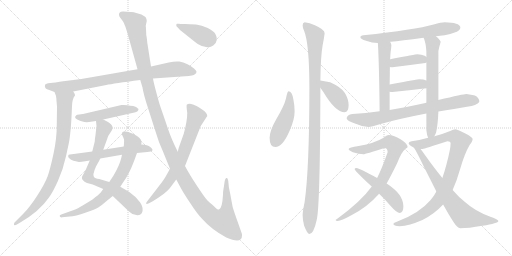
t = 0.00 s
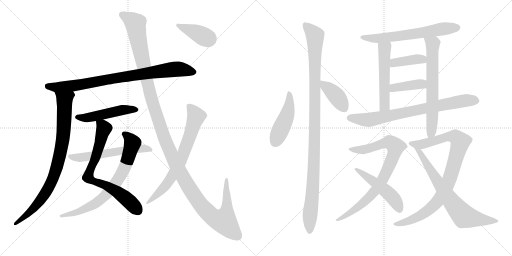
t = 3.55 s
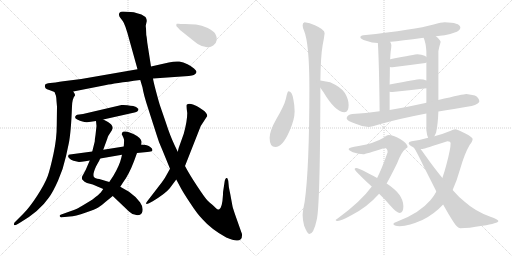
t = 7.11 s
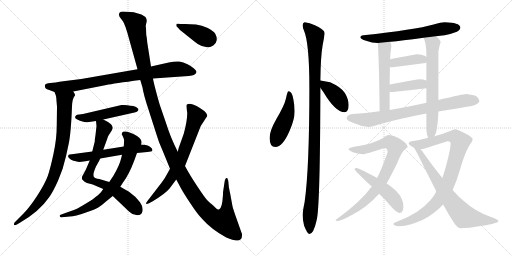
t = 10.66 s
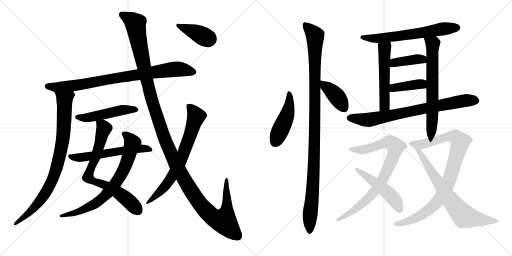
t = 14.21 s
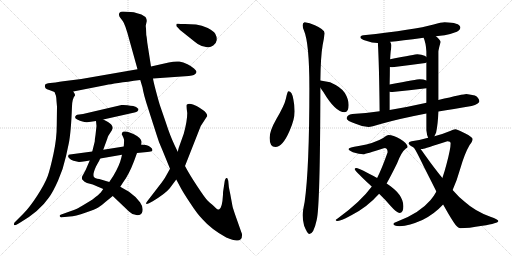
t = 17.77 s

The animated SVG that drew these frames (rendered in a browser with its animation timeline set to each time). Animation: 22 CSS @keyframes rules; one cycle of 17.77 s.

<svg version="1.1" viewBox="0 0 2048 1024" xmlns="http://www.w3.org/2000/svg">
  <g stroke="lightgray" stroke-dasharray="1,1" stroke-width="1" transform="scale(4, 4)">
    <line x1="0" y1="0" x2="256" y2="256"></line>
    <line x1="256" y1="0" x2="0" y2="256"></line>
    <line x1="128" y1="0" x2="128" y2="256"></line>
    <line x1="0" y1="128" x2="256" y2="128"></line>
    <line x1="256" y1="0" x2="512" y2="256"></line>
    <line x1="512" y1="0" x2="256" y2="256"></line>
    <line x1="384" y1="0" x2="384" y2="256"></line>
    <line x1="256" y1="128" x2="512" y2="128"></line>
  </g>
<g transform="scale(1, -1) translate(0, -850)">
   <style type="text/css">
    @keyframes keyframes0 {
      from {
       stroke: black;
       stroke-dashoffset: 847;
       stroke-width: 128;
       }
       73% {
       animation-timing-function: step-end;
       stroke: black;
       stroke-dashoffset: 0;
       stroke-width: 128;
       }
       to {
       stroke: black;
       stroke-width: 1024;
       }
       }
       #make-me-a-hanzi-animation-0 {
         animation: keyframes0 0.939290s both;
         animation-delay: 0.000000s;
         animation-timing-function: linear;
       }
    @keyframes keyframes1 {
      from {
       stroke: black;
       stroke-dashoffset: 856;
       stroke-width: 128;
       }
       74% {
       animation-timing-function: step-end;
       stroke: black;
       stroke-dashoffset: 0;
       stroke-width: 128;
       }
       to {
       stroke: black;
       stroke-width: 1024;
       }
       }
       #make-me-a-hanzi-animation-1 {
         animation: keyframes1 0.946615s both;
         animation-delay: 0.939290s;
         animation-timing-function: linear;
       }
    @keyframes keyframes2 {
      from {
       stroke: black;
       stroke-dashoffset: 495;
       stroke-width: 128;
       }
       62% {
       animation-timing-function: step-end;
       stroke: black;
       stroke-dashoffset: 0;
       stroke-width: 128;
       }
       to {
       stroke: black;
       stroke-width: 1024;
       }
       }
       #make-me-a-hanzi-animation-2 {
         animation: keyframes2 0.652832s both;
         animation-delay: 1.885905s;
         animation-timing-function: linear;
       }
    @keyframes keyframes3 {
      from {
       stroke: black;
       stroke-dashoffset: 737;
       stroke-width: 128;
       }
       71% {
       animation-timing-function: step-end;
       stroke: black;
       stroke-dashoffset: 0;
       stroke-width: 128;
       }
       to {
       stroke: black;
       stroke-width: 1024;
       }
       }
       #make-me-a-hanzi-animation-3 {
         animation: keyframes3 0.849772s both;
         animation-delay: 2.538737s;
         animation-timing-function: linear;
       }
    @keyframes keyframes4 {
      from {
       stroke: black;
       stroke-dashoffset: 742;
       stroke-width: 128;
       }
       71% {
       animation-timing-function: step-end;
       stroke: black;
       stroke-dashoffset: 0;
       stroke-width: 128;
       }
       to {
       stroke: black;
       stroke-width: 1024;
       }
       }
       #make-me-a-hanzi-animation-4 {
         animation: keyframes4 0.853841s both;
         animation-delay: 3.388509s;
         animation-timing-function: linear;
       }
    @keyframes keyframes5 {
      from {
       stroke: black;
       stroke-dashoffset: 581;
       stroke-width: 128;
       }
       65% {
       animation-timing-function: step-end;
       stroke: black;
       stroke-dashoffset: 0;
       stroke-width: 128;
       }
       to {
       stroke: black;
       stroke-width: 1024;
       }
       }
       #make-me-a-hanzi-animation-5 {
         animation: keyframes5 0.722819s both;
         animation-delay: 4.242350s;
         animation-timing-function: linear;
       }
    @keyframes keyframes6 {
      from {
       stroke: black;
       stroke-dashoffset: 1381;
       stroke-width: 128;
       }
       82% {
       animation-timing-function: step-end;
       stroke: black;
       stroke-dashoffset: 0;
       stroke-width: 128;
       }
       to {
       stroke: black;
       stroke-width: 1024;
       }
       }
       #make-me-a-hanzi-animation-6 {
         animation: keyframes6 1.373861s both;
         animation-delay: 4.965169s;
         animation-timing-function: linear;
       }
    @keyframes keyframes7 {
      from {
       stroke: black;
       stroke-dashoffset: 713;
       stroke-width: 128;
       }
       70% {
       animation-timing-function: step-end;
       stroke: black;
       stroke-dashoffset: 0;
       stroke-width: 128;
       }
       to {
       stroke: black;
       stroke-width: 1024;
       }
       }
       #make-me-a-hanzi-animation-7 {
         animation: keyframes7 0.830241s both;
         animation-delay: 6.339030s;
         animation-timing-function: linear;
       }
    @keyframes keyframes8 {
      from {
       stroke: black;
       stroke-dashoffset: 394;
       stroke-width: 128;
       }
       56% {
       animation-timing-function: step-end;
       stroke: black;
       stroke-dashoffset: 0;
       stroke-width: 128;
       }
       to {
       stroke: black;
       stroke-width: 1024;
       }
       }
       #make-me-a-hanzi-animation-8 {
         animation: keyframes8 0.570638s both;
         animation-delay: 7.169271s;
         animation-timing-function: linear;
       }
    @keyframes keyframes9 {
      from {
       stroke: black;
       stroke-dashoffset: 463;
       stroke-width: 128;
       }
       60% {
       animation-timing-function: step-end;
       stroke: black;
       stroke-dashoffset: 0;
       stroke-width: 128;
       }
       to {
       stroke: black;
       stroke-width: 1024;
       }
       }
       #make-me-a-hanzi-animation-9 {
         animation: keyframes9 0.626790s both;
         animation-delay: 7.739909s;
         animation-timing-function: linear;
       }
    @keyframes keyframes10 {
      from {
       stroke: black;
       stroke-dashoffset: 1096;
       stroke-width: 128;
       }
       78% {
       animation-timing-function: step-end;
       stroke: black;
       stroke-dashoffset: 0;
       stroke-width: 128;
       }
       to {
       stroke: black;
       stroke-width: 1024;
       }
       }
       #make-me-a-hanzi-animation-10 {
         animation: keyframes10 1.141927s both;
         animation-delay: 8.366699s;
         animation-timing-function: linear;
       }
    @keyframes keyframes11 {
      from {
       stroke: black;
       stroke-dashoffset: 397;
       stroke-width: 128;
       }
       56% {
       animation-timing-function: step-end;
       stroke: black;
       stroke-dashoffset: 0;
       stroke-width: 128;
       }
       to {
       stroke: black;
       stroke-width: 1024;
       }
       }
       #make-me-a-hanzi-animation-11 {
         animation: keyframes11 0.573079s both;
         animation-delay: 9.508626s;
         animation-timing-function: linear;
       }
    @keyframes keyframes12 {
      from {
       stroke: black;
       stroke-dashoffset: 639;
       stroke-width: 128;
       }
       68% {
       animation-timing-function: step-end;
       stroke: black;
       stroke-dashoffset: 0;
       stroke-width: 128;
       }
       to {
       stroke: black;
       stroke-width: 1024;
       }
       }
       #make-me-a-hanzi-animation-12 {
         animation: keyframes12 0.770020s both;
         animation-delay: 10.081705s;
         animation-timing-function: linear;
       }
    @keyframes keyframes13 {
      from {
       stroke: black;
       stroke-dashoffset: 529;
       stroke-width: 128;
       }
       63% {
       animation-timing-function: step-end;
       stroke: black;
       stroke-dashoffset: 0;
       stroke-width: 128;
       }
       to {
       stroke: black;
       stroke-width: 1024;
       }
       }
       #make-me-a-hanzi-animation-13 {
         animation: keyframes13 0.680501s both;
         animation-delay: 10.851725s;
         animation-timing-function: linear;
       }
    @keyframes keyframes14 {
      from {
       stroke: black;
       stroke-dashoffset: 659;
       stroke-width: 128;
       }
       68% {
       animation-timing-function: step-end;
       stroke: black;
       stroke-dashoffset: 0;
       stroke-width: 128;
       }
       to {
       stroke: black;
       stroke-width: 1024;
       }
       }
       #make-me-a-hanzi-animation-14 {
         animation: keyframes14 0.786296s both;
         animation-delay: 11.532226s;
         animation-timing-function: linear;
       }
    @keyframes keyframes15 {
      from {
       stroke: black;
       stroke-dashoffset: 398;
       stroke-width: 128;
       }
       56% {
       animation-timing-function: step-end;
       stroke: black;
       stroke-dashoffset: 0;
       stroke-width: 128;
       }
       to {
       stroke: black;
       stroke-width: 1024;
       }
       }
       #make-me-a-hanzi-animation-15 {
         animation: keyframes15 0.573893s both;
         animation-delay: 12.318522s;
         animation-timing-function: linear;
       }
    @keyframes keyframes16 {
      from {
       stroke: black;
       stroke-dashoffset: 394;
       stroke-width: 128;
       }
       56% {
       animation-timing-function: step-end;
       stroke: black;
       stroke-dashoffset: 0;
       stroke-width: 128;
       }
       to {
       stroke: black;
       stroke-width: 1024;
       }
       }
       #make-me-a-hanzi-animation-16 {
         animation: keyframes16 0.570638s both;
         animation-delay: 12.892415s;
         animation-timing-function: linear;
       }
    @keyframes keyframes17 {
      from {
       stroke: black;
       stroke-dashoffset: 771;
       stroke-width: 128;
       }
       72% {
       animation-timing-function: step-end;
       stroke: black;
       stroke-dashoffset: 0;
       stroke-width: 128;
       }
       to {
       stroke: black;
       stroke-width: 1024;
       }
       }
       #make-me-a-hanzi-animation-17 {
         animation: keyframes17 0.877441s both;
         animation-delay: 13.463053s;
         animation-timing-function: linear;
       }
    @keyframes keyframes18 {
      from {
       stroke: black;
       stroke-dashoffset: 836;
       stroke-width: 128;
       }
       73% {
       animation-timing-function: step-end;
       stroke: black;
       stroke-dashoffset: 0;
       stroke-width: 128;
       }
       to {
       stroke: black;
       stroke-width: 1024;
       }
       }
       #make-me-a-hanzi-animation-18 {
         animation: keyframes18 0.930339s both;
         animation-delay: 14.340494s;
         animation-timing-function: linear;
       }
    @keyframes keyframes19 {
      from {
       stroke: black;
       stroke-dashoffset: 499;
       stroke-width: 128;
       }
       62% {
       animation-timing-function: step-end;
       stroke: black;
       stroke-dashoffset: 0;
       stroke-width: 128;
       }
       to {
       stroke: black;
       stroke-width: 1024;
       }
       }
       #make-me-a-hanzi-animation-19 {
         animation: keyframes19 0.656087s both;
         animation-delay: 15.270833s;
         animation-timing-function: linear;
       }
    @keyframes keyframes20 {
      from {
       stroke: black;
       stroke-dashoffset: 921;
       stroke-width: 128;
       }
       75% {
       animation-timing-function: step-end;
       stroke: black;
       stroke-dashoffset: 0;
       stroke-width: 128;
       }
       to {
       stroke: black;
       stroke-width: 1024;
       }
       }
       #make-me-a-hanzi-animation-20 {
         animation: keyframes20 0.999512s both;
         animation-delay: 15.926920s;
         animation-timing-function: linear;
       }
    @keyframes keyframes21 {
      from {
       stroke: black;
       stroke-dashoffset: 726;
       stroke-width: 128;
       }
       70% {
       animation-timing-function: step-end;
       stroke: black;
       stroke-dashoffset: 0;
       stroke-width: 128;
       }
       to {
       stroke: black;
       stroke-width: 1024;
       }
       }
       #make-me-a-hanzi-animation-21 {
         animation: keyframes21 0.840820s both;
         animation-delay: 16.926432s;
         animation-timing-function: linear;
       }
</style>
<path d="M 293.0 484.0 L 425.0 510.0 Q 454.0 516.0 561.0 530.0 L 612.0 536.0 L 755.0 546.0 Q 770.0 548.0 775.0 550.0 Q 779.0 552.0 785.0 558.0 Q 785.0 561.0 786.0 564.0 Q 786.0 567.0 776.0 576.0 Q 766.0 585.0 750.0 593.0 Q 733.0 601.0 717.0 604.0 Q 700.0 606.0 675.0 600.0 L 604.0 584.0 L 550.0 573.0 L 325.0 534.0 L 253.0 525.0 Q 240.0 524.0 222.0 520.0 L 201.0 518.0 Q 182.0 516.0 180.0 510.0 Q 176.0 494.0 197.0 490.0 L 218.0 482.0 L 293.0 484.0 Z" fill="lightgray"></path> 
<path d="M 218.0 482.0 L 223.0 469.0 Q 225.0 465.0 226.0 446.0 L 228.0 423.0 L 227.0 349.0 Q 227.0 294.0 214.0 235.0 Q 201.0 175.0 191.0 146.0 Q 180.0 116.0 150.0 69.0 Q 119.0 21.0 94.0 -4.0 L 58.0 -40.0 Q 55.0 -45.0 56.0 -49.0 Q 57.0 -54.0 71.0 -46.0 L 81.0 -40.0 Q 157.0 4.0 195.0 59.0 Q 211.0 80.0 232.0 127.0 Q 253.0 174.0 264.0 225.0 L 275.0 276.0 Q 284.0 319.0 288.0 425.0 Q 289.0 456.0 300.0 468.0 Q 301.0 473.0 293.0 484.0 C 282.0 512.0 208.0 510.0 218.0 482.0 Z" fill="lightgray"></path> 
<path d="M 413.0 372.0 L 538.0 400.0 Q 554.0 404.0 554.0 414.0 Q 545.0 425.0 533.0 426.0 Q 521.0 427.0 509.0 429.0 Q 497.0 431.0 486.0 430.0 L 332.0 394.0 L 317.0 392.0 Q 307.0 391.0 305.0 389.0 Q 294.0 379.0 309.0 372.0 Q 334.0 360.0 348.0 361.0 Q 361.0 362.0 384.0 366.0 L 413.0 372.0 Z" fill="lightgray"></path> 
<path d="M 451.0 66.0 L 516.0 4.0 Q 528.0 -7.0 538.0 -8.0 Q 558.0 -15.0 567.0 -3.0 Q 577.0 17.0 560.0 41.0 Q 542.0 65.0 516.0 83.0 L 481.0 103.0 L 437.0 122.0 L 397.0 134.0 Q 379.0 136.0 377.0 141.0 Q 368.0 149.0 384.0 184.0 Q 401.0 215.0 401.0 216.0 L 413.0 251.0 L 429.0 295.0 Q 431.0 302.0 434.0 308.0 L 447.0 328.0 Q 455.0 342.0 444.0 353.0 L 432.0 362.0 Q 423.0 368.0 413.0 372.0 C 386.0 385.0 382.0 387.0 384.0 366.0 L 386.0 346.0 L 382.0 310.0 Q 379.0 293.0 379.0 284.0 L 369.0 244.0 L 359.0 208.0 L 343.0 171.0 L 333.0 152.0 Q 322.0 137.0 333.0 128.0 Q 336.0 124.0 348.0 118.0 L 371.0 112.0 L 413.0 94.0 L 451.0 66.0 Z" fill="lightgray"></path> 
<path d="M 249.0 -19.0 L 279.0 -16.0 Q 300.0 -16.0 344.0 0.0 Q 381.0 12.0 393.0 20.0 Q 405.0 27.0 424.0 44.0 L 451.0 66.0 L 481.0 103.0 L 492.0 120.0 Q 515.0 150.0 536.0 205.0 L 548.0 238.0 L 565.0 272.0 L 566.0 280.0 Q 567.0 281.0 564.0 290.0 Q 560.0 299.0 548.0 306.0 Q 510.0 329.0 492.0 323.0 Q 484.0 317.0 490.0 307.0 Q 495.0 297.0 496.0 292.0 Q 497.0 287.0 495.0 264.0 L 488.0 231.0 L 485.0 218.0 Q 478.0 188.0 453.0 146.0 L 437.0 122.0 L 413.0 94.0 L 403.0 80.0 Q 397.0 73.0 370.0 52.0 Q 331.0 28.0 320.0 22.0 Q 309.0 15.0 284.0 6.0 L 245.0 -8.0 Q 237.0 -10.0 239.0 -15.0 Q 241.0 -21.0 249.0 -19.0 Z" fill="lightgray"></path> 
<path d="M 548.0 238.0 L 589.0 242.0 Q 606.0 244.0 608.0 246.0 Q 614.0 252.0 601.0 262.0 Q 591.0 272.0 565.0 272.0 L 495.0 264.0 L 413.0 251.0 L 369.0 244.0 L 287.0 233.0 Q 277.0 232.0 275.0 231.0 Q 273.0 230.0 273.0 226.0 Q 271.0 223.0 277.0 217.0 Q 283.0 210.0 294.0 207.0 L 316.0 202.0 Q 325.0 202.0 341.0 205.0 L 359.0 208.0 L 401.0 216.0 L 488.0 231.0 L 548.0 238.0 Z" fill="lightgray"></path> 
<path d="M 561.0 530.0 L 570.0 500.0 Q 574.0 473.0 592.0 418.0 L 625.0 315.0 Q 635.0 280.0 651.0 246.0 L 680.0 175.0 L 705.0 132.0 L 720.0 104.0 Q 730.0 84.0 760.0 39.0 Q 789.0 -6.0 810.0 -27.0 Q 845.0 -67.0 905.0 -100.0 Q 968.0 -128.0 968.0 -92.0 Q 969.0 -86.0 965.0 -78.0 L 941.0 -10.0 Q 932.0 16.0 930.0 25.0 L 921.0 74.0 Q 915.0 102.0 915.0 106.0 L 913.0 127.0 L 910.0 136.0 Q 909.0 139.0 905.0 138.0 Q 901.0 136.0 899.0 127.0 L 893.0 87.0 Q 892.0 84.0 892.0 72.0 Q 889.0 16.0 876.0 12.0 Q 871.0 10.0 862.0 19.0 Q 853.0 28.0 847.0 33.0 Q 840.0 38.0 831.0 47.0 Q 822.0 55.0 789.0 105.0 Q 756.0 155.0 740.0 186.0 L 711.0 243.0 L 698.0 270.0 Q 680.0 308.0 663.0 361.0 L 641.0 425.0 Q 637.0 436.0 625.0 481.0 Q 613.0 526.0 612.0 536.0 L 604.0 584.0 L 589.0 680.0 Q 587.0 703.0 585.0 710.0 L 584.0 737.0 Q 582.0 747.0 584.0 752.0 L 587.0 766.0 Q 587.0 774.0 582.0 782.0 Q 568.0 794.0 545.0 798.0 Q 537.0 802.0 523.0 802.0 L 492.0 804.0 Q 482.0 804.0 479.0 800.0 Q 475.0 796.0 476.0 790.0 Q 477.0 783.0 481.0 779.0 L 491.0 766.0 Q 496.0 759.0 502.0 742.0 L 510.0 717.0 L 550.0 573.0 L 561.0 530.0 Z" fill="lightgray"></path> 
<path d="M 680.0 175.0 L 665.0 148.0 Q 656.0 131.0 636.0 106.0 L 589.0 45.0 Q 583.0 38.0 585.0 35.0 Q 586.0 32.0 596.0 37.0 L 611.0 45.0 Q 662.0 76.0 679.0 97.0 L 705.0 132.0 L 740.0 186.0 L 803.0 346.0 L 829.0 386.0 Q 829.0 398.0 810.0 411.0 L 795.0 421.0 Q 789.0 426.0 772.0 432.0 Q 754.0 438.0 747.0 431.0 Q 745.0 426.0 749.0 398.0 Q 749.0 366.0 735.0 315.0 L 715.0 259.0 L 711.0 243.0 L 680.0 175.0 Z" fill="lightgray"></path> 
<path d="M 711.0 740.0 L 720.0 730.0 L 779.0 683.0 Q 791.0 672.0 807.0 666.0 Q 827.0 661.0 834.0 661.0 Q 841.0 660.0 853.0 668.0 Q 865.0 676.0 867.0 690.0 Q 868.0 703.0 861.0 715.0 Q 854.0 726.0 831.0 738.0 Q 807.0 749.0 784.0 752.0 Q 761.0 754.0 740.0 754.0 Q 719.0 754.0 714.0 755.0 Q 708.0 756.0 707.0 755.0 Q 705.0 753.0 705.0 749.0 Q 705.0 744.0 711.0 740.0 Z" fill="lightgray"></path> 
<path d="M 1153.5 485.5 Q 1149.5 485.5 1143.5 455.5 Q 1137.5 428.5 1105.5 374.5 Q 1078.5 327.5 1078.5 298.5 Q 1078.5 262.5 1101.5 262.5 Q 1130.5 262.5 1158.5 327.5 Q 1178.5 372.5 1178.5 405.5 Q 1178.5 428.5 1173.5 452.5 Q 1168.5 485.5 1153.5 485.5 Z" fill="lightgray"></path> 
<path d="M 1218.5 761.5 Q 1210.5 760.5 1210.5 749.5 Q 1210.5 740.5 1215.5 729.5 Q 1237.5 678.5 1237.5 499.5 Q 1237.5 175.5 1218.5 42.5 Q 1210.5 4.5 1210.5 -10.5 Q 1210.5 -28.5 1216.5 -52.5 Q 1229.5 -85.5 1237.5 -85.5 Q 1254.5 -85.5 1266.5 -30.5 Q 1280.5 19.5 1281.5 499.5 L 1281.5 528.5 Q 1282.5 623.5 1290.5 669.5 Q 1296.5 699.5 1298.5 717.5 Q 1298.5 732.5 1259.5 749.5 Q 1238.5 759.5 1218.5 761.5 Z" fill="lightgray"></path> 
<path d="M 1281.5 499.5 Q 1286.5 492.5 1293.5 482.5 Q 1341.5 401.5 1378.5 401.5 Q 1394.5 401.5 1394.5 430.5 Q 1394.5 453.5 1379.5 478.5 Q 1365.5 501.5 1320.5 521.5 L 1281.5 528.5 C 1257.5 532.5 1264.5 523.5 1281.5 499.5 Z" fill="lightgray"></path> 
<path d="M 1778.5 761.5 Q 1765.5 761.5 1734.5 752.5 Q 1659.5 731.5 1453.5 709.5 Q 1441.5 708.5 1441.5 701.5 Q 1441.5 694.5 1464.5 687.5 Q 1488.5 678.5 1510.5 678.5 L 1511.5 678.5 L 1560.5 683.5 L 1563.5 683.5 Q 1601.5 687.5 1694.5 699.5 L 1743.5 705.5 Q 1759.5 707.5 1778.5 709.5 Q 1801.5 713.5 1827.5 723.5 Q 1841.5 730.5 1841.5 741.5 Q 1838.5 760.5 1778.5 761.5 Z" fill="lightgray"></path> 
<path d="M 1511.5 678.5 Q 1516.5 594.5 1518.5 405.5 C 1518.5 375.5 1558.5 380.5 1558.5 410.5 L 1558.5 483.5 L 1558.5 512.5 Q 1559.5 553.5 1559.5 582.5 L 1560.5 613.5 Q 1561.5 632.5 1562.5 642.5 Q 1565.5 662.5 1565.5 669.5 Q 1565.5 675.5 1560.5 683.5 C 1547.5 710.5 1509.5 708.5 1511.5 678.5 Z" fill="lightgray"></path> 
<path d="M 1705.5 396.5 L 1705.5 329.5 Q 1707.5 309.5 1712.5 299.5 C 1721.5 272.5 1724.5 278.5 1737.5 305.5 Q 1740.5 311.5 1744.5 320.5 Q 1751.5 351.5 1753.5 404.5 L 1753.5 450.5 L 1753.5 642.5 Q 1753.5 651.5 1762.5 682.5 Q 1762.5 689.5 1743.5 705.5 C 1721.5 725.5 1684.5 727.5 1694.5 699.5 Q 1703.5 679.5 1705.5 644.5 L 1705.5 622.5 L 1705.5 600.5 L 1705.5 528.5 L 1705.5 497.5 L 1705.5 439.5 L 1705.5 396.5 Z" fill="lightgray"></path> 
<path d="M 1559.5 582.5 Q 1563.5 581.5 1569.5 581.5 Q 1634.5 589.5 1701.5 598.5 L 1705.5 600.5 C 1722.5 608.5 1722.5 608.5 1705.5 622.5 Q 1704.5 624.5 1698.5 627.5 Q 1686.5 633.5 1669.5 633.5 Q 1663.5 633.5 1560.5 613.5 C 1531.5 607.5 1529.5 587.5 1559.5 582.5 Z" fill="lightgray"></path> 
<path d="M 1558.5 483.5 Q 1563.5 482.5 1569.5 482.5 Q 1636.5 489.5 1705.5 497.5 C 1735.5 500.5 1733.5 517.5 1705.5 528.5 Q 1694.5 533.5 1678.5 533.5 Q 1670.5 533.5 1558.5 512.5 C 1529.5 506.5 1528.5 487.5 1558.5 483.5 Z" fill="lightgray"></path> 
<path d="M 1518.5 405.5 Q 1462.5 397.5 1409.5 394.5 Q 1387.5 391.5 1386.5 377.5 Q 1386.5 367.5 1422.5 355.5 Q 1448.5 343.5 1474.5 342.5 Q 1484.5 342.5 1522.5 354.5 Q 1591.5 374.5 1705.5 396.5 L 1753.5 404.5 Q 1812.5 414.5 1886.5 426.5 Q 1916.5 434.5 1917.5 445.5 Q 1915.5 460.5 1899.5 468.5 Q 1884.5 472.5 1865.5 474.5 Q 1854.5 474.5 1753.5 450.5 L 1705.5 439.5 Q 1697.5 437.5 1687.5 435.5 Q 1621.5 420.5 1558.5 410.5 L 1518.5 405.5 Z" fill="lightgray"></path> 
<path d="M 1487.5 104.5 L 1486.5 103.5 Q 1442.5 43.5 1350.5 -23.5 Q 1342.5 -27.5 1342.5 -29.5 Q 1342.5 -33.5 1350.5 -33.5 Q 1365.5 -32.5 1405.5 -10.5 Q 1468.5 21.5 1516.5 75.5 L 1546.5 116.5 Q 1564.5 148.5 1588.5 197.5 Q 1605.5 242.5 1622.5 255.5 Q 1630.5 260.5 1630.5 262.5 Q 1630.5 276.5 1600.5 294.5 Q 1572.5 310.5 1554.5 310.5 Q 1547.5 310.5 1532.5 298.5 Q 1500.5 278.5 1434.5 266.5 Q 1394.5 260.5 1394.5 254.5 Q 1394.5 249.5 1411.5 241.5 Q 1437.5 233.5 1453.5 233.5 Q 1461.5 233.5 1537.5 258.5 Q 1550.5 258.5 1550.5 241.5 Q 1528.5 178.5 1508.5 138.5 L 1487.5 104.5 Z" fill="lightgray"></path> 
<path d="M 1426.5 178.5 Q 1418.5 178.5 1418.5 174.5 Q 1418.5 168.5 1470.5 119.5 Q 1478.5 112.5 1486.5 104.5 L 1487.5 104.5 L 1516.5 75.5 Q 1545.5 47.5 1564.5 24.5 Q 1587.5 -1.5 1598.5 -1.5 Q 1613.5 -1.5 1613.5 25.5 Q 1613.5 73.5 1546.5 116.5 L 1508.5 138.5 Q 1436.5 178.5 1426.5 178.5 Z" fill="lightgray"></path> 
<path d="M 1712.5 299.5 Q 1682.5 290.5 1646.5 285.5 Q 1634.5 283.5 1634.5 277.5 Q 1635.5 269.5 1653.5 261.5 L 1682.5 254.5 L 1690.5 254.5 Q 1697.5 255.5 1789.5 285.5 Q 1802.5 285.5 1802.5 277.5 Q 1802.5 255.5 1786.5 195.5 Q 1778.5 164.5 1769.5 138.5 L 1745.5 84.5 Q 1734.5 63.5 1721.5 49.5 Q 1677.5 -2.5 1589.5 -35.5 Q 1573.5 -40.5 1573.5 -45.5 Q 1573.5 -52.5 1598.5 -54.5 Q 1637.5 -52.5 1689.5 -29.5 Q 1736.5 -6.5 1772.5 32.5 L 1810.5 90.5 Q 1827.5 127.5 1841.5 177.5 Q 1858.5 236.5 1878.5 270.5 Q 1890.5 285.5 1890.5 294.5 Q 1890.5 301.5 1859.5 317.5 Q 1827.5 333.5 1821.5 333.5 Q 1813.5 332.5 1800.5 326.5 Q 1772.5 314.5 1737.5 305.5 L 1712.5 299.5 Z" fill="lightgray"></path> 
<path d="M 1653.5 261.5 L 1654.5 260.5 Q 1660.5 256.5 1697.5 179.5 Q 1724.5 126.5 1745.5 84.5 L 1772.5 32.5 Q 1806.5 -28.5 1822.5 -49.5 Q 1834.5 -62.5 1841.5 -62.5 Q 1872.5 -62.5 1929.5 -52.5 Q 1993.5 -42.5 1993.5 -33.5 Q 1993.5 -27.5 1961.5 -16.5 Q 1900.5 5.5 1857.5 44.5 Q 1835.5 61.5 1810.5 90.5 L 1769.5 138.5 Q 1737.5 177.5 1700.5 229.5 Q 1691.5 242.5 1682.5 254.5 C 1664.5 278.5 1636.5 285.5 1653.5 261.5 Z" fill="lightgray"></path> 
      <clipPath id="make-me-a-hanzi-clip-0">
      <path d="M 293.0 484.0 L 425.0 510.0 Q 454.0 516.0 561.0 530.0 L 612.0 536.0 L 755.0 546.0 Q 770.0 548.0 775.0 550.0 Q 779.0 552.0 785.0 558.0 Q 785.0 561.0 786.0 564.0 Q 786.0 567.0 776.0 576.0 Q 766.0 585.0 750.0 593.0 Q 733.0 601.0 717.0 604.0 Q 700.0 606.0 675.0 600.0 L 604.0 584.0 L 550.0 573.0 L 325.0 534.0 L 253.0 525.0 Q 240.0 524.0 222.0 520.0 L 201.0 518.0 Q 182.0 516.0 180.0 510.0 Q 176.0 494.0 197.0 490.0 L 218.0 482.0 L 293.0 484.0 Z" fill="lightgray"></path>
      </clipPath>
      <path clip-path="url(#make-me-a-hanzi-clip-0)" d="M 189.0 505.0 L 225.0 500.0 L 311.0 509.0 L 689.0 572.0 L 724.0 573.0 L 773.0 563.0 " fill="none" id="make-me-a-hanzi-animation-0" stroke-dasharray="719 1438" stroke-linecap="round"></path>

      <clipPath id="make-me-a-hanzi-clip-1">
      <path d="M 218.0 482.0 L 223.0 469.0 Q 225.0 465.0 226.0 446.0 L 228.0 423.0 L 227.0 349.0 Q 227.0 294.0 214.0 235.0 Q 201.0 175.0 191.0 146.0 Q 180.0 116.0 150.0 69.0 Q 119.0 21.0 94.0 -4.0 L 58.0 -40.0 Q 55.0 -45.0 56.0 -49.0 Q 57.0 -54.0 71.0 -46.0 L 81.0 -40.0 Q 157.0 4.0 195.0 59.0 Q 211.0 80.0 232.0 127.0 Q 253.0 174.0 264.0 225.0 L 275.0 276.0 Q 284.0 319.0 288.0 425.0 Q 289.0 456.0 300.0 468.0 Q 301.0 473.0 293.0 484.0 C 282.0 512.0 208.0 510.0 218.0 482.0 Z" fill="lightgray"></path>
      </clipPath>
      <path clip-path="url(#make-me-a-hanzi-clip-1)" d="M 226.0 477.0 L 258.0 451.0 L 259.0 437.0 L 253.0 305.0 L 219.0 156.0 L 187.0 85.0 L 159.0 45.0 L 121.0 3.0 L 63.0 -46.0 " fill="none" id="make-me-a-hanzi-animation-1" stroke-dasharray="728 1456" stroke-linecap="round"></path>

      <clipPath id="make-me-a-hanzi-clip-2">
      <path d="M 413.0 372.0 L 538.0 400.0 Q 554.0 404.0 554.0 414.0 Q 545.0 425.0 533.0 426.0 Q 521.0 427.0 509.0 429.0 Q 497.0 431.0 486.0 430.0 L 332.0 394.0 L 317.0 392.0 Q 307.0 391.0 305.0 389.0 Q 294.0 379.0 309.0 372.0 Q 334.0 360.0 348.0 361.0 Q 361.0 362.0 384.0 366.0 L 413.0 372.0 Z" fill="lightgray"></path>
      </clipPath>
      <path clip-path="url(#make-me-a-hanzi-clip-2)" d="M 310.0 381.0 L 351.0 379.0 L 492.0 411.0 L 545.0 413.0 " fill="none" id="make-me-a-hanzi-animation-2" stroke-dasharray="367 734" stroke-linecap="round"></path>

      <clipPath id="make-me-a-hanzi-clip-3">
      <path d="M 451.0 66.0 L 516.0 4.0 Q 528.0 -7.0 538.0 -8.0 Q 558.0 -15.0 567.0 -3.0 Q 577.0 17.0 560.0 41.0 Q 542.0 65.0 516.0 83.0 L 481.0 103.0 L 437.0 122.0 L 397.0 134.0 Q 379.0 136.0 377.0 141.0 Q 368.0 149.0 384.0 184.0 Q 401.0 215.0 401.0 216.0 L 413.0 251.0 L 429.0 295.0 Q 431.0 302.0 434.0 308.0 L 447.0 328.0 Q 455.0 342.0 444.0 353.0 L 432.0 362.0 Q 423.0 368.0 413.0 372.0 C 386.0 385.0 382.0 387.0 384.0 366.0 L 386.0 346.0 L 382.0 310.0 Q 379.0 293.0 379.0 284.0 L 369.0 244.0 L 359.0 208.0 L 343.0 171.0 L 333.0 152.0 Q 322.0 137.0 333.0 128.0 Q 336.0 124.0 348.0 118.0 L 371.0 112.0 L 413.0 94.0 L 451.0 66.0 Z" fill="lightgray"></path>
      </clipPath>
      <path clip-path="url(#make-me-a-hanzi-clip-3)" d="M 392.0 362.0 L 415.0 336.0 L 354.0 140.0 L 383.0 121.0 L 425.0 108.0 L 465.0 86.0 L 515.0 47.0 L 552.0 8.0 " fill="none" id="make-me-a-hanzi-animation-3" stroke-dasharray="609 1218" stroke-linecap="round"></path>

      <clipPath id="make-me-a-hanzi-clip-4">
      <path d="M 249.0 -19.0 L 279.0 -16.0 Q 300.0 -16.0 344.0 0.0 Q 381.0 12.0 393.0 20.0 Q 405.0 27.0 424.0 44.0 L 451.0 66.0 L 481.0 103.0 L 492.0 120.0 Q 515.0 150.0 536.0 205.0 L 548.0 238.0 L 565.0 272.0 L 566.0 280.0 Q 567.0 281.0 564.0 290.0 Q 560.0 299.0 548.0 306.0 Q 510.0 329.0 492.0 323.0 Q 484.0 317.0 490.0 307.0 Q 495.0 297.0 496.0 292.0 Q 497.0 287.0 495.0 264.0 L 488.0 231.0 L 485.0 218.0 Q 478.0 188.0 453.0 146.0 L 437.0 122.0 L 413.0 94.0 L 403.0 80.0 Q 397.0 73.0 370.0 52.0 Q 331.0 28.0 320.0 22.0 Q 309.0 15.0 284.0 6.0 L 245.0 -8.0 Q 237.0 -10.0 239.0 -15.0 Q 241.0 -21.0 249.0 -19.0 Z" fill="lightgray"></path>
      </clipPath>
      <path clip-path="url(#make-me-a-hanzi-clip-4)" d="M 498.0 314.0 L 515.0 301.0 L 530.0 277.0 L 503.0 189.0 L 458.0 111.0 L 414.0 62.0 L 380.0 35.0 L 303.0 -1.0 L 245.0 -14.0 " fill="none" id="make-me-a-hanzi-animation-4" stroke-dasharray="614 1228" stroke-linecap="round"></path>

      <clipPath id="make-me-a-hanzi-clip-5">
      <path d="M 548.0 238.0 L 589.0 242.0 Q 606.0 244.0 608.0 246.0 Q 614.0 252.0 601.0 262.0 Q 591.0 272.0 565.0 272.0 L 495.0 264.0 L 413.0 251.0 L 369.0 244.0 L 287.0 233.0 Q 277.0 232.0 275.0 231.0 Q 273.0 230.0 273.0 226.0 Q 271.0 223.0 277.0 217.0 Q 283.0 210.0 294.0 207.0 L 316.0 202.0 Q 325.0 202.0 341.0 205.0 L 359.0 208.0 L 401.0 216.0 L 488.0 231.0 L 548.0 238.0 Z" fill="lightgray"></path>
      </clipPath>
      <path clip-path="url(#make-me-a-hanzi-clip-5)" d="M 282.0 225.0 L 331.0 220.0 L 546.0 255.0 L 572.0 257.0 L 603.0 250.0 " fill="none" id="make-me-a-hanzi-animation-5" stroke-dasharray="453 906" stroke-linecap="round"></path>

      <clipPath id="make-me-a-hanzi-clip-6">
      <path d="M 561.0 530.0 L 570.0 500.0 Q 574.0 473.0 592.0 418.0 L 625.0 315.0 Q 635.0 280.0 651.0 246.0 L 680.0 175.0 L 705.0 132.0 L 720.0 104.0 Q 730.0 84.0 760.0 39.0 Q 789.0 -6.0 810.0 -27.0 Q 845.0 -67.0 905.0 -100.0 Q 968.0 -128.0 968.0 -92.0 Q 969.0 -86.0 965.0 -78.0 L 941.0 -10.0 Q 932.0 16.0 930.0 25.0 L 921.0 74.0 Q 915.0 102.0 915.0 106.0 L 913.0 127.0 L 910.0 136.0 Q 909.0 139.0 905.0 138.0 Q 901.0 136.0 899.0 127.0 L 893.0 87.0 Q 892.0 84.0 892.0 72.0 Q 889.0 16.0 876.0 12.0 Q 871.0 10.0 862.0 19.0 Q 853.0 28.0 847.0 33.0 Q 840.0 38.0 831.0 47.0 Q 822.0 55.0 789.0 105.0 Q 756.0 155.0 740.0 186.0 L 711.0 243.0 L 698.0 270.0 Q 680.0 308.0 663.0 361.0 L 641.0 425.0 Q 637.0 436.0 625.0 481.0 Q 613.0 526.0 612.0 536.0 L 604.0 584.0 L 589.0 680.0 Q 587.0 703.0 585.0 710.0 L 584.0 737.0 Q 582.0 747.0 584.0 752.0 L 587.0 766.0 Q 587.0 774.0 582.0 782.0 Q 568.0 794.0 545.0 798.0 Q 537.0 802.0 523.0 802.0 L 492.0 804.0 Q 482.0 804.0 479.0 800.0 Q 475.0 796.0 476.0 790.0 Q 477.0 783.0 481.0 779.0 L 491.0 766.0 Q 496.0 759.0 502.0 742.0 L 510.0 717.0 L 550.0 573.0 L 561.0 530.0 Z" fill="lightgray"></path>
      </clipPath>
      <path clip-path="url(#make-me-a-hanzi-clip-6)" d="M 489.0 792.0 L 542.0 756.0 L 607.0 451.0 L 651.0 315.0 L 708.0 184.0 L 753.0 104.0 L 808.0 24.0 L 849.0 -16.0 L 884.0 -33.0 L 897.0 -33.0 L 907.0 3.0 L 905.0 131.0 " fill="none" id="make-me-a-hanzi-animation-6" stroke-dasharray="1253 2506" stroke-linecap="round"></path>

      <clipPath id="make-me-a-hanzi-clip-7">
      <path d="M 680.0 175.0 L 665.0 148.0 Q 656.0 131.0 636.0 106.0 L 589.0 45.0 Q 583.0 38.0 585.0 35.0 Q 586.0 32.0 596.0 37.0 L 611.0 45.0 Q 662.0 76.0 679.0 97.0 L 705.0 132.0 L 740.0 186.0 L 803.0 346.0 L 829.0 386.0 Q 829.0 398.0 810.0 411.0 L 795.0 421.0 Q 789.0 426.0 772.0 432.0 Q 754.0 438.0 747.0 431.0 Q 745.0 426.0 749.0 398.0 Q 749.0 366.0 735.0 315.0 L 715.0 259.0 L 711.0 243.0 L 680.0 175.0 Z" fill="lightgray"></path>
      </clipPath>
      <path clip-path="url(#make-me-a-hanzi-clip-7)" d="M 754.0 427.0 L 785.0 384.0 L 733.0 231.0 L 676.0 126.0 L 638.0 81.0 L 590.0 39.0 " fill="none" id="make-me-a-hanzi-animation-7" stroke-dasharray="585 1170" stroke-linecap="round"></path>

      <clipPath id="make-me-a-hanzi-clip-8">
      <path d="M 711.0 740.0 L 720.0 730.0 L 779.0 683.0 Q 791.0 672.0 807.0 666.0 Q 827.0 661.0 834.0 661.0 Q 841.0 660.0 853.0 668.0 Q 865.0 676.0 867.0 690.0 Q 868.0 703.0 861.0 715.0 Q 854.0 726.0 831.0 738.0 Q 807.0 749.0 784.0 752.0 Q 761.0 754.0 740.0 754.0 Q 719.0 754.0 714.0 755.0 Q 708.0 756.0 707.0 755.0 Q 705.0 753.0 705.0 749.0 Q 705.0 744.0 711.0 740.0 Z" fill="lightgray"></path>
      </clipPath>
      <path clip-path="url(#make-me-a-hanzi-clip-8)" d="M 711.0 751.0 L 837.0 694.0 " fill="none" id="make-me-a-hanzi-animation-8" stroke-dasharray="266 532" stroke-linecap="round"></path>

      <clipPath id="make-me-a-hanzi-clip-9">
      <path d="M 1153.5 485.5 Q 1149.5 485.5 1143.5 455.5 Q 1137.5 428.5 1105.5 374.5 Q 1078.5 327.5 1078.5 298.5 Q 1078.5 262.5 1101.5 262.5 Q 1130.5 262.5 1158.5 327.5 Q 1178.5 372.5 1178.5 405.5 Q 1178.5 428.5 1173.5 452.5 Q 1168.5 485.5 1153.5 485.5 Z" fill="lightgray"></path>
      </clipPath>
      <path clip-path="url(#make-me-a-hanzi-clip-9)" d="M 1155.5 478.5 L 1158.5 441.5 L 1151.5 401.5 L 1100.5 282.5 " fill="none" id="make-me-a-hanzi-animation-9" stroke-dasharray="335 670" stroke-linecap="round"></path>

      <clipPath id="make-me-a-hanzi-clip-10">
      <path d="M 1218.5 761.5 Q 1210.5 760.5 1210.5 749.5 Q 1210.5 740.5 1215.5 729.5 Q 1237.5 678.5 1237.5 499.5 Q 1237.5 175.5 1218.5 42.5 Q 1210.5 4.5 1210.5 -10.5 Q 1210.5 -28.5 1216.5 -52.5 Q 1229.5 -85.5 1237.5 -85.5 Q 1254.5 -85.5 1266.5 -30.5 Q 1280.5 19.5 1281.5 499.5 L 1281.5 528.5 Q 1282.5 623.5 1290.5 669.5 Q 1296.5 699.5 1298.5 717.5 Q 1298.5 732.5 1259.5 749.5 Q 1238.5 759.5 1218.5 761.5 Z" fill="lightgray"></path>
      </clipPath>
      <path clip-path="url(#make-me-a-hanzi-clip-10)" d="M 1223.5 749.5 L 1260.5 705.5 L 1258.5 265.5 L 1238.5 -76.5 " fill="none" id="make-me-a-hanzi-animation-10" stroke-dasharray="968 1936" stroke-linecap="round"></path>

      <clipPath id="make-me-a-hanzi-clip-11">
      <path d="M 1281.5 499.5 Q 1286.5 492.5 1293.5 482.5 Q 1341.5 401.5 1378.5 401.5 Q 1394.5 401.5 1394.5 430.5 Q 1394.5 453.5 1379.5 478.5 Q 1365.5 501.5 1320.5 521.5 L 1281.5 528.5 C 1257.5 532.5 1264.5 523.5 1281.5 499.5 Z" fill="lightgray"></path>
      </clipPath>
      <path clip-path="url(#make-me-a-hanzi-clip-11)" d="M 1286.5 521.5 L 1344.5 467.5 L 1378.5 416.5 " fill="none" id="make-me-a-hanzi-animation-11" stroke-dasharray="269 538" stroke-linecap="round"></path>

      <clipPath id="make-me-a-hanzi-clip-12">
      <path d="M 1778.5 761.5 Q 1765.5 761.5 1734.5 752.5 Q 1659.5 731.5 1453.5 709.5 Q 1441.5 708.5 1441.5 701.5 Q 1441.5 694.5 1464.5 687.5 Q 1488.5 678.5 1510.5 678.5 L 1511.5 678.5 L 1560.5 683.5 L 1563.5 683.5 Q 1601.5 687.5 1694.5 699.5 L 1743.5 705.5 Q 1759.5 707.5 1778.5 709.5 Q 1801.5 713.5 1827.5 723.5 Q 1841.5 730.5 1841.5 741.5 Q 1838.5 760.5 1778.5 761.5 Z" fill="lightgray"></path>
      </clipPath>
      <path clip-path="url(#make-me-a-hanzi-clip-12)" d="M 1449.5 702.5 L 1476.5 696.5 L 1540.5 699.5 L 1829.5 739.5 " fill="none" id="make-me-a-hanzi-animation-12" stroke-dasharray="511 1022" stroke-linecap="round"></path>

      <clipPath id="make-me-a-hanzi-clip-13">
      <path d="M 1511.5 678.5 Q 1516.5 594.5 1518.5 405.5 C 1518.5 375.5 1558.5 380.5 1558.5 410.5 L 1558.5 483.5 L 1558.5 512.5 Q 1559.5 553.5 1559.5 582.5 L 1560.5 613.5 Q 1561.5 632.5 1562.5 642.5 Q 1565.5 662.5 1565.5 669.5 Q 1565.5 675.5 1560.5 683.5 C 1547.5 710.5 1509.5 708.5 1511.5 678.5 Z" fill="lightgray"></path>
      </clipPath>
      <path clip-path="url(#make-me-a-hanzi-clip-13)" d="M 1518.5 674.5 L 1538.5 654.5 L 1538.5 432.5 L 1523.5 415.5 " fill="none" id="make-me-a-hanzi-animation-13" stroke-dasharray="401 802" stroke-linecap="round"></path>

      <clipPath id="make-me-a-hanzi-clip-14">
      <path d="M 1705.5 396.5 L 1705.5 329.5 Q 1707.5 309.5 1712.5 299.5 C 1721.5 272.5 1724.5 278.5 1737.5 305.5 Q 1740.5 311.5 1744.5 320.5 Q 1751.5 351.5 1753.5 404.5 L 1753.5 450.5 L 1753.5 642.5 Q 1753.5 651.5 1762.5 682.5 Q 1762.5 689.5 1743.5 705.5 C 1721.5 725.5 1684.5 727.5 1694.5 699.5 Q 1703.5 679.5 1705.5 644.5 L 1705.5 622.5 L 1705.5 600.5 L 1705.5 528.5 L 1705.5 497.5 L 1705.5 439.5 L 1705.5 396.5 Z" fill="lightgray"></path>
      </clipPath>
      <path clip-path="url(#make-me-a-hanzi-clip-14)" d="M 1701.5 695.5 L 1730.5 672.5 L 1730.5 397.5 L 1726.5 329.5 L 1717.5 308.5 " fill="none" id="make-me-a-hanzi-animation-14" stroke-dasharray="531 1062" stroke-linecap="round"></path>

      <clipPath id="make-me-a-hanzi-clip-15">
      <path d="M 1559.5 582.5 Q 1563.5 581.5 1569.5 581.5 Q 1634.5 589.5 1701.5 598.5 L 1705.5 600.5 C 1722.5 608.5 1722.5 608.5 1705.5 622.5 Q 1704.5 624.5 1698.5 627.5 Q 1686.5 633.5 1669.5 633.5 Q 1663.5 633.5 1560.5 613.5 C 1531.5 607.5 1529.5 587.5 1559.5 582.5 Z" fill="lightgray"></path>
      </clipPath>
      <path clip-path="url(#make-me-a-hanzi-clip-15)" d="M 1565.5 590.5 L 1578.5 601.5 L 1655.5 612.5 L 1686.5 614.5 L 1700.5 606.5 " fill="none" id="make-me-a-hanzi-animation-15" stroke-dasharray="270 540" stroke-linecap="round"></path>

      <clipPath id="make-me-a-hanzi-clip-16">
      <path d="M 1558.5 483.5 Q 1563.5 482.5 1569.5 482.5 Q 1636.5 489.5 1705.5 497.5 C 1735.5 500.5 1733.5 517.5 1705.5 528.5 Q 1694.5 533.5 1678.5 533.5 Q 1670.5 533.5 1558.5 512.5 C 1529.5 506.5 1528.5 487.5 1558.5 483.5 Z" fill="lightgray"></path>
      </clipPath>
      <path clip-path="url(#make-me-a-hanzi-clip-16)" d="M 1564.5 490.5 L 1599.5 504.5 L 1654.5 511.5 L 1684.5 514.5 L 1696.5 505.5 " fill="none" id="make-me-a-hanzi-animation-16" stroke-dasharray="266 532" stroke-linecap="round"></path>

      <clipPath id="make-me-a-hanzi-clip-17">
      <path d="M 1518.5 405.5 Q 1462.5 397.5 1409.5 394.5 Q 1387.5 391.5 1386.5 377.5 Q 1386.5 367.5 1422.5 355.5 Q 1448.5 343.5 1474.5 342.5 Q 1484.5 342.5 1522.5 354.5 Q 1591.5 374.5 1705.5 396.5 L 1753.5 404.5 Q 1812.5 414.5 1886.5 426.5 Q 1916.5 434.5 1917.5 445.5 Q 1915.5 460.5 1899.5 468.5 Q 1884.5 472.5 1865.5 474.5 Q 1854.5 474.5 1753.5 450.5 L 1705.5 439.5 Q 1697.5 437.5 1687.5 435.5 Q 1621.5 420.5 1558.5 410.5 L 1518.5 405.5 Z" fill="lightgray"></path>
      </clipPath>
      <path clip-path="url(#make-me-a-hanzi-clip-17)" d="M 1397.5 379.5 L 1470.5 370.5 L 1792.5 436.5 L 1868.5 449.5 L 1904.5 447.5 " fill="none" id="make-me-a-hanzi-animation-17" stroke-dasharray="643 1286" stroke-linecap="round"></path>

      <clipPath id="make-me-a-hanzi-clip-18">
      <path d="M 1487.5 104.5 L 1486.5 103.5 Q 1442.5 43.5 1350.5 -23.5 Q 1342.5 -27.5 1342.5 -29.5 Q 1342.5 -33.5 1350.5 -33.5 Q 1365.5 -32.5 1405.5 -10.5 Q 1468.5 21.5 1516.5 75.5 L 1546.5 116.5 Q 1564.5 148.5 1588.5 197.5 Q 1605.5 242.5 1622.5 255.5 Q 1630.5 260.5 1630.5 262.5 Q 1630.5 276.5 1600.5 294.5 Q 1572.5 310.5 1554.5 310.5 Q 1547.5 310.5 1532.5 298.5 Q 1500.5 278.5 1434.5 266.5 Q 1394.5 260.5 1394.5 254.5 Q 1394.5 249.5 1411.5 241.5 Q 1437.5 233.5 1453.5 233.5 Q 1461.5 233.5 1537.5 258.5 Q 1550.5 258.5 1550.5 241.5 Q 1528.5 178.5 1508.5 138.5 L 1487.5 104.5 Z" fill="lightgray"></path>
      </clipPath>
      <path clip-path="url(#make-me-a-hanzi-clip-18)" d="M 1399.5 253.5 L 1453.5 251.5 L 1557.5 281.5 L 1581.5 263.5 L 1575.5 232.5 L 1549.5 170.5 L 1504.5 92.5 L 1443.5 30.5 L 1392.5 -7.5 L 1348.5 -28.5 " fill="none" id="make-me-a-hanzi-animation-18" stroke-dasharray="708 1416" stroke-linecap="round"></path>

      <clipPath id="make-me-a-hanzi-clip-19">
      <path d="M 1426.5 178.5 Q 1418.5 178.5 1418.5 174.5 Q 1418.5 168.5 1470.5 119.5 Q 1478.5 112.5 1486.5 104.5 L 1487.5 104.5 L 1516.5 75.5 Q 1545.5 47.5 1564.5 24.5 Q 1587.5 -1.5 1598.5 -1.5 Q 1613.5 -1.5 1613.5 25.5 Q 1613.5 73.5 1546.5 116.5 L 1508.5 138.5 Q 1436.5 178.5 1426.5 178.5 Z" fill="lightgray"></path>
      </clipPath>
      <path clip-path="url(#make-me-a-hanzi-clip-19)" d="M 1423.5 174.5 L 1489.5 130.5 L 1552.5 78.5 L 1582.5 44.5 L 1598.5 11.5 " fill="none" id="make-me-a-hanzi-animation-19" stroke-dasharray="371 742" stroke-linecap="round"></path>

      <clipPath id="make-me-a-hanzi-clip-20">
      <path d="M 1712.5 299.5 Q 1682.5 290.5 1646.5 285.5 Q 1634.5 283.5 1634.5 277.5 Q 1635.5 269.5 1653.5 261.5 L 1682.5 254.5 L 1690.5 254.5 Q 1697.5 255.5 1789.5 285.5 Q 1802.5 285.5 1802.5 277.5 Q 1802.5 255.5 1786.5 195.5 Q 1778.5 164.5 1769.5 138.5 L 1745.5 84.5 Q 1734.5 63.5 1721.5 49.5 Q 1677.5 -2.5 1589.5 -35.5 Q 1573.5 -40.5 1573.5 -45.5 Q 1573.5 -52.5 1598.5 -54.5 Q 1637.5 -52.5 1689.5 -29.5 Q 1736.5 -6.5 1772.5 32.5 L 1810.5 90.5 Q 1827.5 127.5 1841.5 177.5 Q 1858.5 236.5 1878.5 270.5 Q 1890.5 285.5 1890.5 294.5 Q 1890.5 301.5 1859.5 317.5 Q 1827.5 333.5 1821.5 333.5 Q 1813.5 332.5 1800.5 326.5 Q 1772.5 314.5 1737.5 305.5 L 1712.5 299.5 Z" fill="lightgray"></path>
      </clipPath>
      <path clip-path="url(#make-me-a-hanzi-clip-20)" d="M 1643.5 277.5 L 1687.5 273.5 L 1788.5 303.5 L 1822.5 301.5 L 1841.5 283.5 L 1797.5 133.5 L 1749.5 43.5 L 1674.5 -16.5 L 1630.5 -35.5 L 1578.5 -45.5 " fill="none" id="make-me-a-hanzi-animation-20" stroke-dasharray="793 1586" stroke-linecap="round"></path>

      <clipPath id="make-me-a-hanzi-clip-21">
      <path d="M 1653.5 261.5 L 1654.5 260.5 Q 1660.5 256.5 1697.5 179.5 Q 1724.5 126.5 1745.5 84.5 L 1772.5 32.5 Q 1806.5 -28.5 1822.5 -49.5 Q 1834.5 -62.5 1841.5 -62.5 Q 1872.5 -62.5 1929.5 -52.5 Q 1993.5 -42.5 1993.5 -33.5 Q 1993.5 -27.5 1961.5 -16.5 Q 1900.5 5.5 1857.5 44.5 Q 1835.5 61.5 1810.5 90.5 L 1769.5 138.5 Q 1737.5 177.5 1700.5 229.5 Q 1691.5 242.5 1682.5 254.5 C 1664.5 278.5 1636.5 285.5 1653.5 261.5 Z" fill="lightgray"></path>
      </clipPath>
      <path clip-path="url(#make-me-a-hanzi-clip-21)" d="M 1662.5 255.5 L 1679.5 242.5 L 1702.5 196.5 L 1800.5 51.5 L 1855.5 -14.5 L 1937.5 -31.5 L 1989.5 -33.5 " fill="none" id="make-me-a-hanzi-animation-21" stroke-dasharray="598 1196" stroke-linecap="round"></path>

</g>
</svg>
